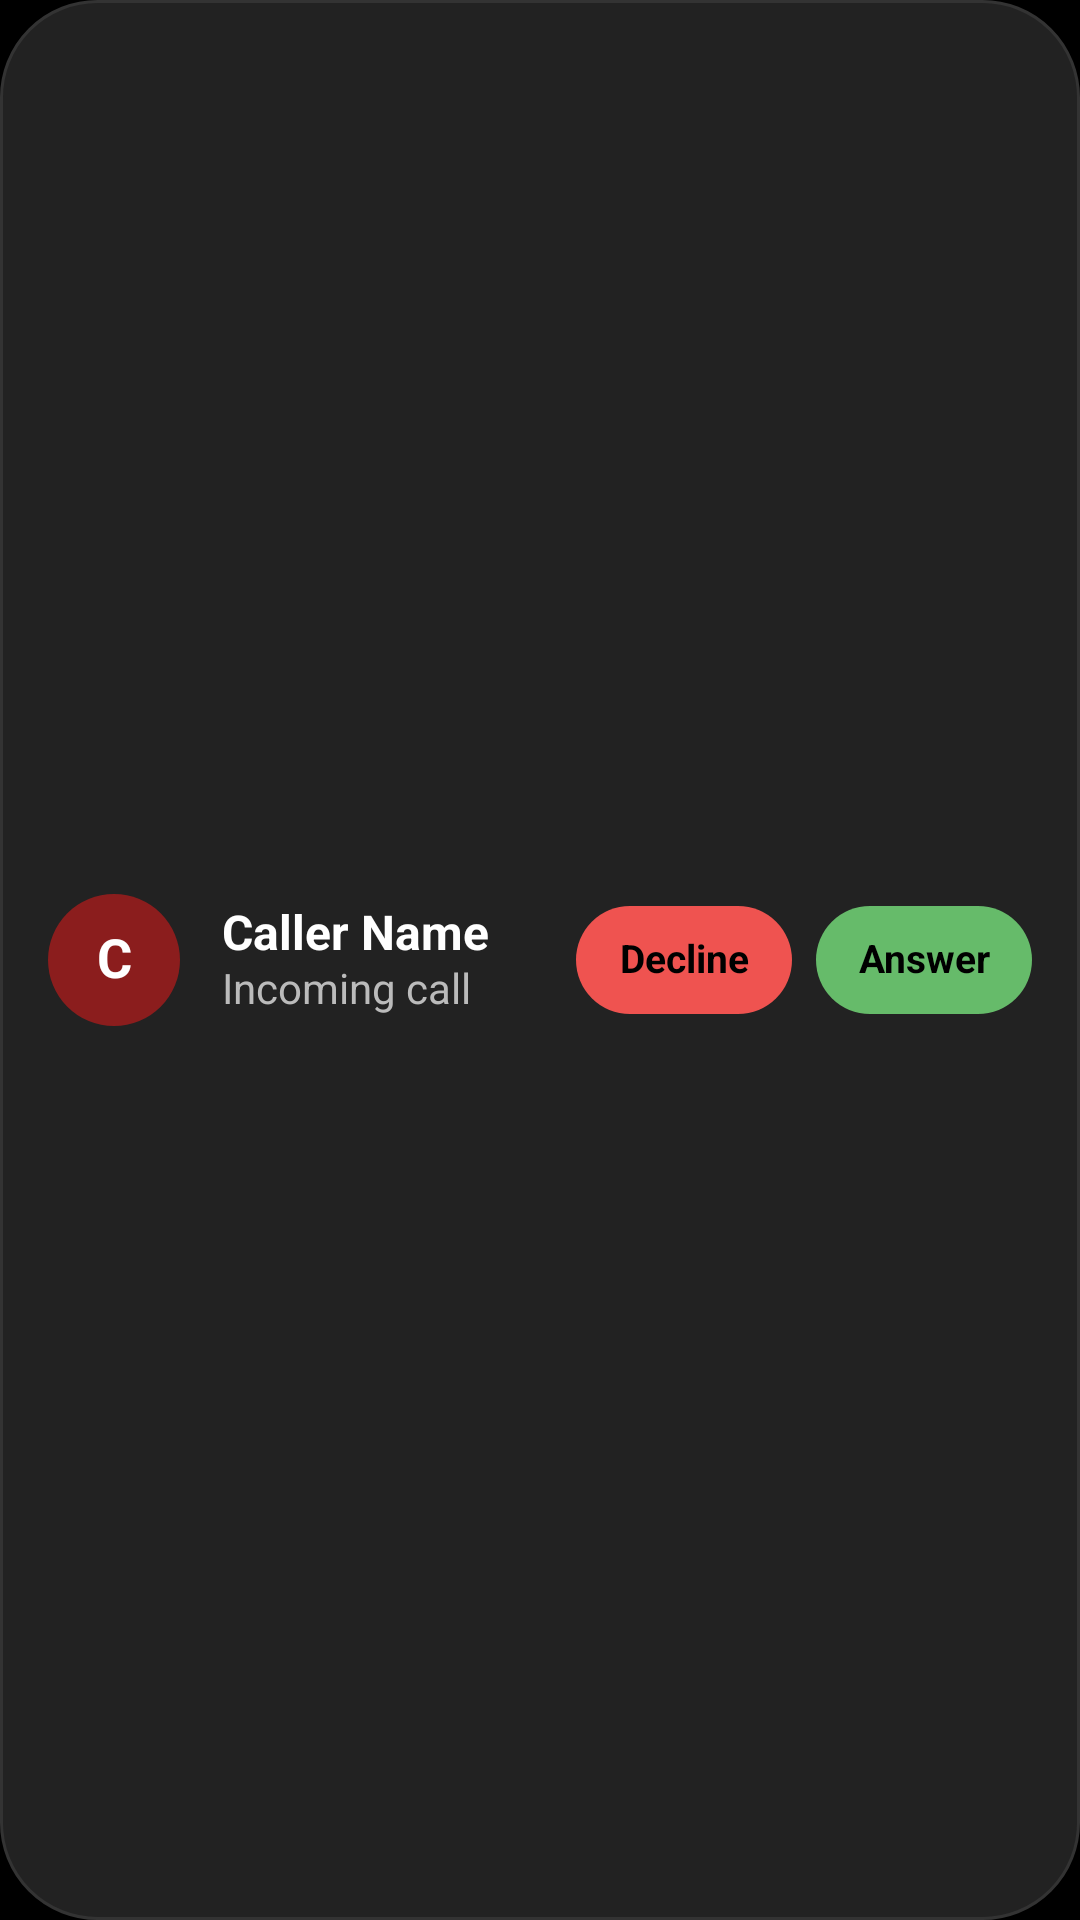

Produce the Android XML layout that renders to this screen, including the resource entries it uses.
<!-- AndroidManifest.xml: application theme Theme.MyApplication -->
<!-- res/layout/notification_custom_call_collapsed.xml -->
<?xml version="1.0" encoding="utf-8"?>
<LinearLayout xmlns:android="http://schemas.android.com/apk/res/android"
    android:id="@+id/notif_call_collapsed_root"
    android:layout_width="match_parent"
    android:layout_height="wrap_content"
    android:background="@drawable/bg_notif_call_card"
    android:gravity="center_vertical"
    android:orientation="horizontal"
    android:paddingStart="16dp"
    android:paddingTop="12dp"
    android:paddingEnd="16dp"
    android:paddingBottom="12dp">

    <TextView
        android:id="@+id/notif_call_avatar_text"
        android:layout_width="44dp"
        android:layout_height="44dp"
        android:background="@drawable/bg_notif_call_avatar"
        android:gravity="center"
        android:includeFontPadding="false"
        android:text="C"
        android:textColor="#FFFFFF"
        android:textSize="18sp"
        android:textStyle="bold" />

    <LinearLayout
        android:layout_width="0dp"
        android:layout_height="wrap_content"
        android:layout_marginStart="14dp"
        android:layout_marginEnd="10dp"
        android:layout_weight="1"
        android:orientation="vertical">

        <TextView
            android:id="@+id/notif_caller_name"
            android:layout_width="match_parent"
            android:layout_height="wrap_content"
            android:ellipsize="end"
            android:includeFontPadding="false"
            android:maxLines="1"
            android:text="Caller Name"
            android:textColor="#FFFFFF"
            android:textSize="16sp"
            android:textStyle="bold" />

        <TextView
            android:id="@+id/notif_caller_number"
            android:layout_width="match_parent"
            android:layout_height="wrap_content"
            android:layout_marginTop="1dp"
            android:ellipsize="end"
            android:includeFontPadding="false"
            android:maxLines="1"
            android:text="Incoming call"
            android:textColor="#BBBBBB"
            android:textSize="14sp" />
    </LinearLayout>

    <TextView
        android:id="@+id/btn_call_decline"
        android:layout_width="wrap_content"
        android:layout_height="36dp"
        android:layout_marginEnd="8dp"
        android:background="@drawable/bg_notif_call_decline"
        android:clickable="true"
        android:focusable="true"
        android:gravity="center"
        android:includeFontPadding="false"
        android:minWidth="72dp"
        android:paddingStart="12dp"
        android:paddingEnd="12dp"
        android:text="Decline"
        android:textColor="#000000"
        android:textSize="13sp"
        android:textStyle="bold" />

    <TextView
        android:id="@+id/btn_call_answer"
        android:layout_width="wrap_content"
        android:layout_height="36dp"
        android:background="@drawable/bg_notif_call_accept"
        android:clickable="true"
        android:focusable="true"
        android:gravity="center"
        android:includeFontPadding="false"
        android:minWidth="72dp"
        android:paddingStart="12dp"
        android:paddingEnd="12dp"
        android:text="Answer"
        android:textColor="#000000"
        android:textSize="13sp"
        android:textStyle="bold" />
</LinearLayout>
<!-- resources referenced by this layout -->
<resources>
  <!-- drawable bg_notif_call_accept (drawable) -->
  <?xml version="1.0" encoding="utf-8"?>
  <shape xmlns:android="http://schemas.android.com/apk/res/android"
      android:shape="rectangle">
      <solid android:color="#66BB6A" />
      <corners android:radius="100dp" />
  </shape>
  <!-- drawable bg_notif_call_avatar (drawable) -->
  <?xml version="1.0" encoding="utf-8"?>
  <shape xmlns:android="http://schemas.android.com/apk/res/android"
      android:shape="oval">
      <solid android:color="#8B1D1D" />
  </shape>
  <!-- drawable bg_notif_call_card (drawable) -->
  <?xml version="1.0" encoding="utf-8"?>
  <shape xmlns:android="http://schemas.android.com/apk/res/android"
      android:shape="rectangle">
      <solid android:color="#222222" />
      <corners android:radius="32dp" />
      <stroke
          android:width="1dp"
          android:color="#333333" />
  </shape>
  <!-- drawable bg_notif_call_decline (drawable) -->
  <?xml version="1.0" encoding="utf-8"?>
  <shape xmlns:android="http://schemas.android.com/apk/res/android"
      android:shape="rectangle">
      <solid android:color="#EF5350" />
      <corners android:radius="100dp" />
  </shape>
  <style name="Theme.MyApplication" parent="android:Theme.DeviceDefault.NoActionBar">
          <item name="android:windowBackground">@android:color/black</item>
          <item name="android:windowIsTranslucent">false</item>
      </style>
</resources>
